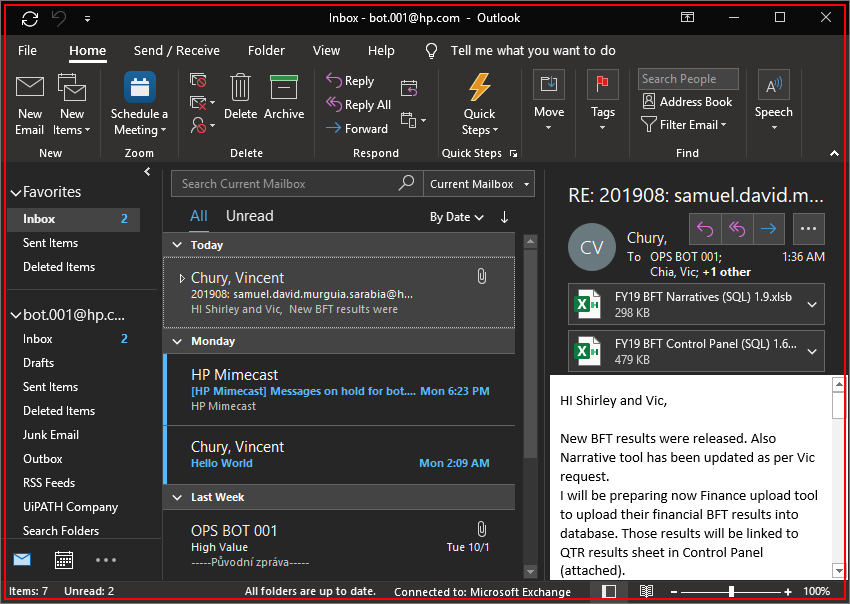
Workflow: Main

Step 1: find the element in window 'Inbox - bot.001@hp.com - Outlook' (outlook.exe)
